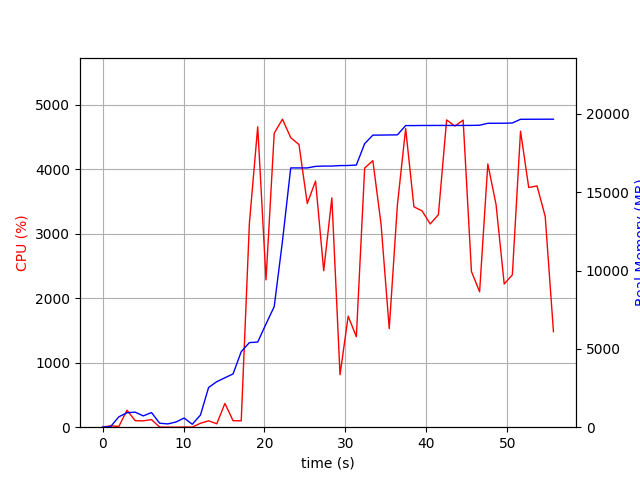

The table this chart was drawn from, first rows:
elapsed_time, nproc, cpu, mem_real, mem_virtual
4.076957702636719e-05, 1, 0.0, 6.574, 3185
1.006, 2, 21.9, 43.87, 148.3
2.014, 4, 11.9, 662.8, 2153
3.022, 4, 264.0, 924.0, 2439
4.029, 4, 101.2, 960.4, 2521
5.038, 3, 98.2, 721.7, 1875
6.045, 4, 117.8, 936, 2427
7.056, 3, 2.0, 254.4, 1392
8.063, 3, 1.0, 209.5, 1336
9.07, 3, 0.0, 331.4, 1451
10.08, 5, 3.0, 585.1, 2215
11.09, 3, 2.0, 186.6, 1330
12.09, 1, 60.5, 774.2, 1685
13.1, 1, 99.3, 2538, 4941
14.11, 2, 52.6, 2906, 8197
15.12, 1, 368.3, 3157, 8446
16.12, 1, 100.3, 3403, 8510
17.13, 1, 99.2, 4823, 10856
18.14, 1, 3162, 5403, 10996
19.17, 1, 4658, 5437, 10996
20.19, 1, 2284, 6594, 13556
21.21, 1, 4559, 7699, 20259
22.22, 1, 4775, 11880, 20273
23.24, 1, 4489, 16557, 24369
24.26, 1, 4383, 16557, 24372
25.29, 1, 3468, 16557, 24374
26.31, 1, 3816, 16655, 24377
27.32, 1, 2426, 16675, 24393
28.33, 1, 3555, 16675, 24393
29.33, 1, 813.1, 16706, 24553
30.34, 1, 1721, 16712, 24558
31.35, 1, 1403, 16738, 24558
32.38, 1, 4018, 18106, 26354
33.39, 1, 4132, 18651, 26883
34.4, 1, 3152, 18653, 26883
35.41, 1, 1527, 18662, 26883
36.42, 1, 3449, 18668, 26883
37.44, 1, 4630, 19261, 27707
38.46, 1, 3417, 19261, 27707
39.47, 1, 3354, 19267, 27707
40.48, 1, 3151, 19267, 27707
41.49, 1, 3295, 19269, 27707
42.5, 1, 4764, 19269, 27707
43.52, 1, 4668, 19269, 27707
44.54, 1, 4761, 19269, 27707
45.57, 1, 2414, 19271, 27707
46.58, 1, 2099, 19283, 27707
47.59, 1, 4081, 19406, 27829
48.61, 1, 3452, 19408, 27829
49.62, 1, 2220, 19410, 27829
50.62, 1, 2363, 19427, 27829
51.63, 1, 4589, 19661, 28037
52.64, 1, 3716, 19663, 28051
53.67, 1, 3741, 19665, 28051
54.68, 1, 3268, 19667, 28051
55.7, 1, 1481, 19667, 28051
